Run: headless pygame with SDL's dummy video driver; simulated clock (each Clock.tick advances the game by its frame time, no real sleeping); random seed 0; keys injected as events and as key.get_pressed() state; mouse plan: one left click at the window centre at the start of phase 2, then a move to the lower-right quarter at the start of phase 3.
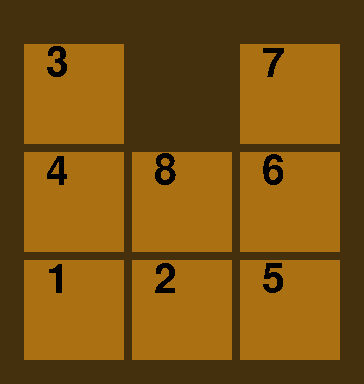
Frame 1 of 4 · flips 1–60 · no input
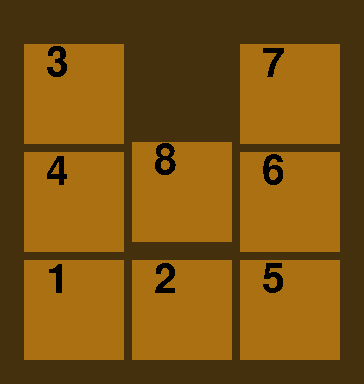
Frame 2 of 4 · flips 61–180 · clicked the window centre · tapped SPACE, RETURN · held RIGHT (→), D
Frame 3 of 4 · flips 181–300 · moved the mouse to the lower-right quarter · held DOWN (↓), S · screen unchanged from frame 2, image omitted
Frame 4 of 4 · flips 301–420 · held LEFT (←), A, UP (↑), W · screen unchanged from frame 3, image omitted

The pygame program that drew these frames:

import pygame, sys, random

# initialize pygame
pygame.init()

class Game:
    
    BOARD = [
        [ '1', '2', '3' ],
        [ '4', '5', '6' ],
        [ '7', '8', ' ' ]
    ]
    
    RECTS = [
        [ None, None, None ],
        [ None, None, None ],
        [ None, None, None ]
    ]
    
    MOVES = {
        'l' : (-1, 0),
        'r' : (1, 0),
        'u' : (0, -1),
        'd' : (0, 1),
        None : (0, 0)
    }
    
    MOVING = True
    RECT = None
    DIR = None
    SPEED = 10.8
    
    CLICKED = 0
    
    def __init__(self, window_width: int, window_height: int, title: str = "Untitled"):
        """ Initialises the game variables and creates the window

        Args:
            window_width (int): The width of the window
            window_height (int): The height of the window
            title (str, optional): Sets the window title. Defaults to "Untitled".
        """        
        
        # setting up window
        self.WINDOW = pygame.display.set_mode((window_width,window_height))
        pygame.display.set_caption(title)
        self.FONT = pygame.font.SysFont("Segoe UI", 60)
        self.CLOCK = pygame.time.Clock()
        
        locs = [ (0,0), (0,1), (0,2), (1,0), (1,1), (1,2), (2,0), (2,1), (2,2) ]
        
        for i in range(8):
            index = locs[random.randint(0,8-i)]
            self.BOARD[index[0]][index[1]] = str(i+1)
            self.RECTS[index[0]][index[1]] = pygame.Rect(( 24 + index[1]*108, 44 + index[0]*108),( 100, 100 ))
            locs.remove(index)
        
        print(self.RECTS)
        self.BOARD[locs[0][0]][locs[0][1]] = ' '
        
        self.start()
    
    def game_loop(self):
        """ The game loop of the game

        Returns:
            None: When the game is exited
        """
        
        
        # main game loop
        while True:
            for event in pygame.event.get():
                if event.type == pygame.QUIT:
                    self.exit()
                    return None
            
            # game update
            self.update()
            
            self.CLICKED = pygame.mouse.get_pressed()[0]
            
            if self.CLICKED == 1:
                i,j = self.index(*pygame.mouse.get_pos())
                if i != -1 and j != -1:
                    self.RECT = self.RECTS[i][j]
                    self.DIR = self.direction(i,j)
                    self.MOVING = True
            
            if self.MOVING:
                # clear screen
                self.WINDOW.fill((69, 48, 14))
                
                # render
                self.render(self.WINDOW)
                
                self.move()
            
            # reflect the render on the window
            pygame.display.flip()
    
    def start(self):
        """ Starts the game loop
        """
        self.game_loop()
        
        sys.exit()
    
    def exit(self):
        """ Quits the window
        """
        pygame.quit()
    
    def update(self):
        """ Method to update the game variables
        This function is to be overridden with the game's update code

        Args:
            dt (float): The offset time between each frame. Multiplied with values to get a consistent speed in any frame rate  
        """
        pass
    
    def render(self, window):
        """ Method to render the game visuals
        This function is to be overridden with the game's render
        """
        for i in self.RECTS:
            for j in i:
                if j == None:
                    continue
                pygame.draw.rect(window, (171, 112, 17), j)
        
        for r in self.BOARD:
            for c in r:
                if c == ' ':
                    continue
                i = self.BOARD.index(r)
                j = r.index(c)
                x = self.RECTS[i][j].left
                y = self.RECTS[i][j].top
                textsurface = self.FONT.render('  '+c, False, "black")
                window.blit(textsurface, (x,y))
    
    def direction (self, i, j):
        if i < 2 and self.BOARD[i+1][j] == ' ':
            return 'd'
        elif i > 0 and self.BOARD[i-1][j] == ' ':
            return 'u'
        elif j > 0 and self.BOARD[i][j-1] == ' ':
            return 'l'
        elif j < 2 and  self.BOARD[i][j+1] == ' ':
            return 'r'
        return None

    def index(self, x, y):
        i = j = -1
        if 24 < x < 124:
            j = 0
        elif 132 < x < 232:
            j = 1
        elif 240 < x < 340:
            j = 2
        if 44 < y < 144:
            i = 0
        elif 152 < y < 252:
            i = 1
        elif 260 < y < 360:
            i = 2
        return i,j

    def move(self):
        if self.RECT == None:
            self.MOVING = False
            return
        if self.direction(*self.index(self.RECT.left + 1, self.RECT.top + 1)) != self.DIR:
            i,j = self.index(self.RECT.left + 1, self.RECT.top + 1)
            self.DIR = self.direction(i,j)
            mov = self.MOVES[self.DIR]
            self.BOARD[i][j], self.BOARD[i+mov[0]][j+mov[1]] = self.BOARD[i+mov[0]][j+mov[1]], self.BOARD[i][j]
            self.RECTS[i][j], self.RECTS[i+mov[0]][j+mov[1]] = self.RECTS[i+mov[0]][j+mov[1]], self.RECTS[i][j]
            self.MOVING = False
            return
        #i,j = self.index(self.RECT.left + 1, self.RECT.top + 1)
        mov = self.MOVES[self.DIR]
        print(mov)
        self.RECT.move_ip(mov[0]*self.SPEED, mov[1]*self.SPEED)
        
        
           
if __name__ == "__main__":
    Game(364,384,"Eight Puzzle")
